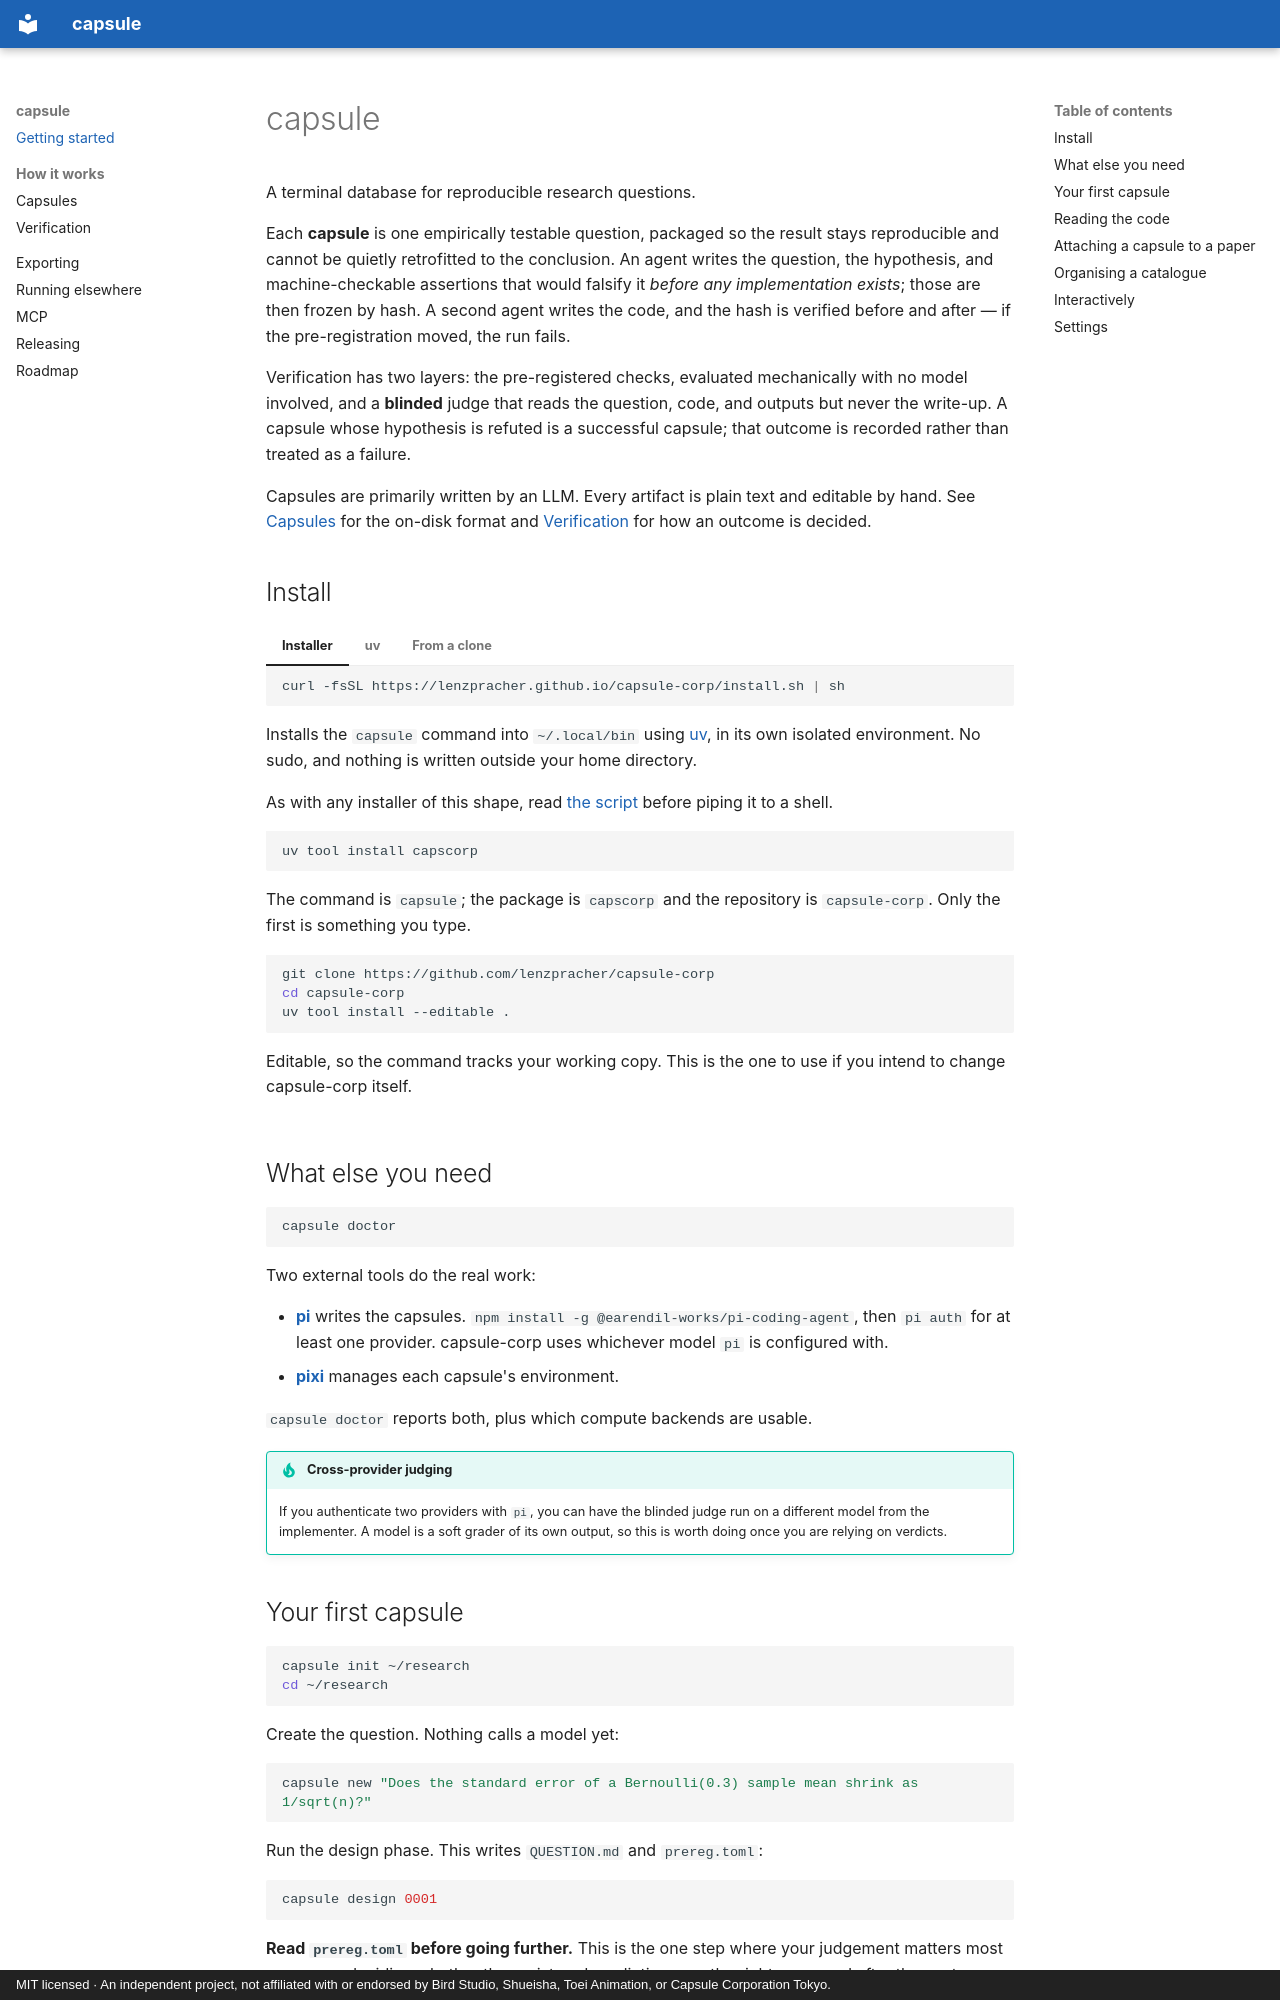

repository: lenzpracher/capsule-corp · page: index.html · generator: mkdocs · copyright: MIT licensed · An independent project, not affiliated with or endorsed by Bird Studio, Shueisha, Toei Animation, or Capsule Corporation Tokyo.

# capsule

A terminal database for reproducible research questions.

Each **capsule** is one empirically testable question, packaged so the result stays
reproducible and cannot be quietly retrofitted to the conclusion. An agent writes the
question, the hypothesis, and machine-checkable assertions that would falsify it
_before any implementation exists_; those are then frozen by hash. A second agent
writes the code, and the hash is verified before and after — if the pre-registration
moved, the run fails.

Verification has two layers: the pre-registered checks, evaluated mechanically with no
model involved, and a **blinded** judge that reads the question, code, and outputs but
never the write-up. A capsule whose hypothesis is refuted is a successful capsule; that
outcome is recorded rather than treated as a failure.

Capsules are primarily written by an LLM. Every artifact is plain text and editable by
hand. See [Capsules](capsules.md) for the on-disk format and
[Verification](verification.md) for how an outcome is decided.

## Install

=== "Installer"

    ```bash
    curl -fsSL https://lenzpracher.github.io/capsule-corp/install.sh | sh
    ```

    Installs the `capsule` command into `~/.local/bin` using
    [uv](https://docs.astral.sh/uv/), in its own isolated environment. No sudo, and
    nothing is written outside your home directory.

    As with any installer of this shape, read
    [the script](https://github.com/lenzpracher/capsule-corp/blob/main/install.sh)
    before piping it to a shell.

=== "uv"

    ```bash
    uv tool install capscorp
    ```

    The command is `capsule`; the package is `capscorp` and the repository is
    `capsule-corp`. Only the first is something you type.

=== "From a clone"

    ```bash
    git clone https://github.com/lenzpracher/capsule-corp
    cd capsule-corp
    uv tool install --editable .
    ```

    Editable, so the command tracks your working copy. This is the one to use if you
    intend to change capsule-corp itself.

## What else you need

```bash
capsule doctor
```

Two external tools do the real work:

- **[pi](https://github.com/earendil-works/pi)** writes the capsules.
  `npm install -g @earendil-works/pi-coding-agent`, then `pi auth` for at least one
  provider. capsule-corp uses whichever model `pi` is configured with.
- **[pixi](https://pixi.sh)** manages each capsule's environment.

`capsule doctor` reports both, plus which compute backends are usable.

!!! tip "Cross-provider judging"

    If you authenticate two providers with `pi`, you can have the blinded judge run on
    a different model from the implementer. A model is a soft grader of its own output,
    so this is worth doing once you are relying on verdicts.
